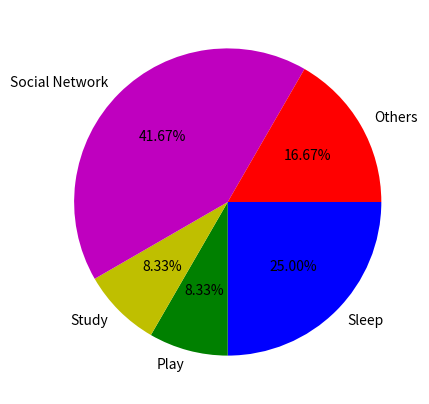

The script that saved this image:
import matplotlib.pyplot as plt
import numpy as np

fig = plt.figure()
ax = fig.add_axes([0.1, 0.1, 0.8, 0.8])
activity = ['Sleep', 'Play', 'Study', 'Social Network', 'Others']
hrs = [6, 2, 2, 10, 4]
ax.pie(hrs, labels=activity, autopct='%2.2f%%', colors=['b', 'g', 'y', 'm', 'r'], counterclock= False)
plt.show()